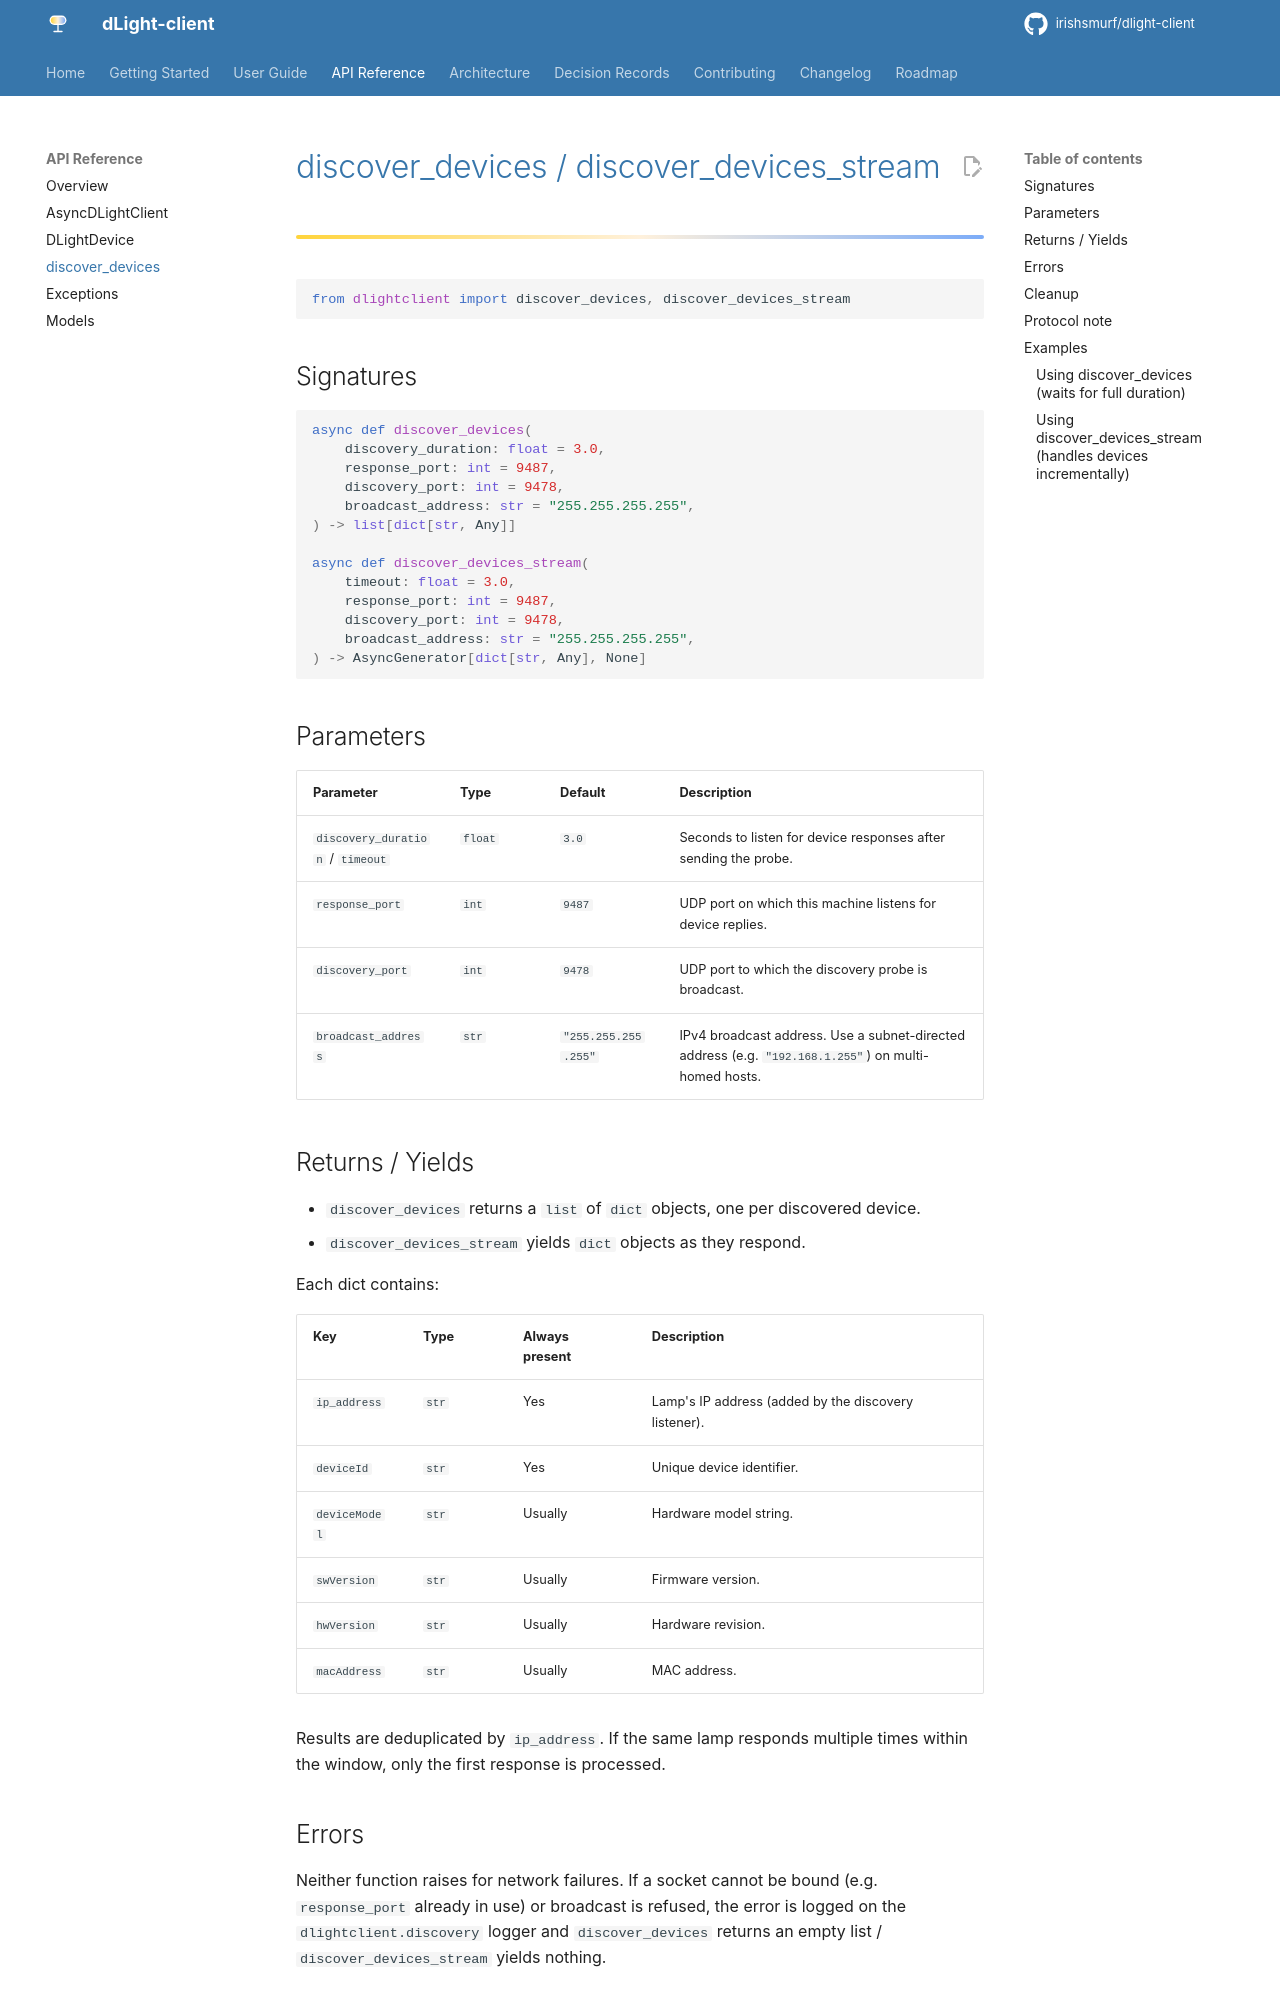

repository: Irishsmurf/dlight-client · page: api/discovery/index.html · generator: mkdocs

# discover_devices / discover_devices_stream

```python
from dlightclient import discover_devices, discover_devices_stream
```

## Signatures

```python
async def discover_devices(
    discovery_duration: float = 3.0,
    response_port: int = 9487,
    discovery_port: int = 9478,
    broadcast_address: str = "255.255.255.255",
) -> list[dict[str, Any]]

async def discover_devices_stream(
    timeout: float = 3.0,
    response_port: int = 9487,
    discovery_port: int = 9478,
    broadcast_address: str = "255.255.255.255",
) -> AsyncGenerator[dict[str, Any], None]
```

## Parameters

| Parameter | Type | Default | Description |
|---|---|---|---|
| `discovery_duration` / `timeout` | `float` | `3.0` | Seconds to listen for device responses after sending the probe. |
| `response_port` | `int` | `9487` | UDP port on which this machine listens for device replies. |
| `discovery_port` | `int` | `9478` | UDP port to which the discovery probe is broadcast. |
| `broadcast_address` | `str` | `"255.255.255.255"` | IPv4 broadcast address. Use a subnet-directed address (e.g. `"192.168.1.255"`) on multi-homed hosts. |

## Returns / Yields

*   `discover_devices` returns a `list` of `dict` objects, one per discovered device.
*   `discover_devices_stream` yields `dict` objects as they respond.

Each dict contains:

| Key | Type | Always present | Description |
|---|---|---|---|
| `ip_address` | `str` | Yes | Lamp's IP address (added by the discovery listener). |
| `deviceId` | `str` | Yes | Unique device identifier. |
| `deviceModel` | `str` | Usually | Hardware model string. |
| `swVersion` | `str` | Usually | Firmware version. |
| `hwVersion` | `str` | Usually | Hardware revision. |
| `macAddress` | `str` | Usually | MAC address. |

Results are deduplicated by `ip_address`. If the same lamp responds multiple times within the window, only the first response is processed.

## Errors

Neither function raises for network failures. If a socket cannot be bound (e.g. `response_port` already in use) or broadcast is refused, the error is logged on the `dlightclient.discovery` logger and `discover_devices` returns an empty list / `discover_devices_stream` yields nothing.
